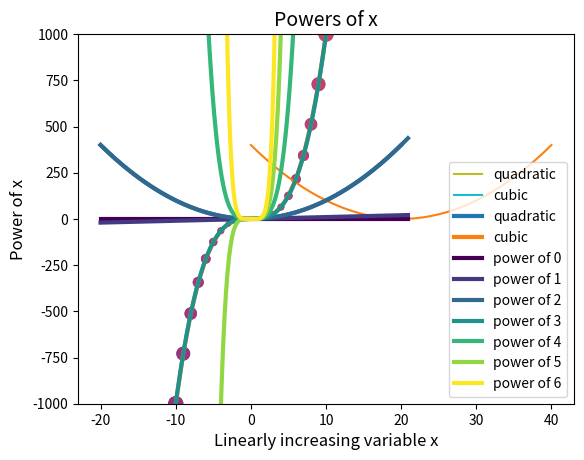

This chart was generated by the following Python code:
#Several basic examples of 1D plots

import numpy as np
import matplotlib.pyplot as plt

####Simple Plots
#define some 1D arrays
x = np.arange(-20,21)
quad = x**2
cub = x**3

#Basic plot
#plot x, y
plt.plot(x,quad)
plt.show()

#if you don't specify x, it will defaults to range(0,len(y))
plt.plot(quad)
plt.show()

#if you plot multiple lines, it will automatically assign them unique colors
plt.plot(x,quad)
plt.plot(x,cub)
plt.show()

####Customizing Plots
#but you can choose the colors, either by name or rgb values
plt.plot(x,quad,color='red')
#red 0 to 1, green 0 to 1, blue to 1 -> this should be green
plt.plot(x,cub,color=(0.1, 0.5, 0.2))
plt.show()

#how to give your plot axis labels and a title
plt.plot(x,quad)
plt.plot(x,cub)
plt.xlabel('Linearly increasing variable x')
plt.ylabel('Power of x')
plt.title('Quadratic vs Cubic powers')
plt.show()

#cubic is somewhat out of scale, you can redefine the axis limits with
plt.plot(x,quad)
plt.plot(x,cub)
plt.xlabel('Linearly increasing variable x')
plt.ylabel('Power of x')
plt.title('Quadratic vs Cubic powers')
plt.ylim(-1000,1000)
plt.show()

#label your plot with a legend
plt.plot(x,quad,label='quadratic')
plt.plot(x,cub,label='cubic')
plt.xlabel('Linearly increasing variable x')
plt.ylabel('Power of x')
plt.title('Quadratic vs Cubic powers')
plt.ylim(-1000,1000)
plt.legend()
plt.show()

#when you are publishing a plot, you often want the font bigger than this
sz1 = 10
sz2 = 12
sz3 = 14
plt.plot(x,quad,label='quadratic',linewidth=3)
plt.plot(x,cub,label='cubic',linewidth=3)
plt.xlabel('Linearly increasing variable x', fontsize=sz2)
plt.ylabel('Power of x', fontsize=sz2)
plt.title('Quadratic vs Cubic powers', fontsize=sz3)
plt.ylim(-1000,1000)
plt.legend()
plt.rc('xtick', labelsize=sz1)    # fontsize of the tick labels
plt.rc('ytick', labelsize=sz1)    # fontsize of the tick labels
plt.rc('legend', fontsize=sz1)    # legend fontsize
#this line saves a png to the current directory
#does not work if you put savefig after show
plt.savefig('day1_plotting_1.png', bbox_inches='tight')
plt.show()

####Scatterplots
#scatter plots can take a third variable which represents markers size
#scatter plots can also take a fourth variable for color along a colormap
plt.scatter(x,cub,quad,cub)
plt.show()

#specifying a colormap
plt.scatter(x,cub,quad,cub,cmap="magma")
plt.show()

####Using Colormaps Explicitly
#define an array of colormpas vectors
import matplotlib.cm as cm
pnum = 7
c_list = plt.cm.viridis(np.linspace(0, 1, pnum))
print(c_list)

#loop through a plot
x = np.arange(-20,21,0.1)
for lp in range(pnum):
  plt.plot(x,x**lp,color=c_list[lp],linewidth=3,label='power of '+str(lp))

plt.xlabel('Linearly increasing variable x')
plt.title('Powers of x', fontsize=sz3)
plt.ylim(-1000,1000)
plt.legend()
plt.show()
